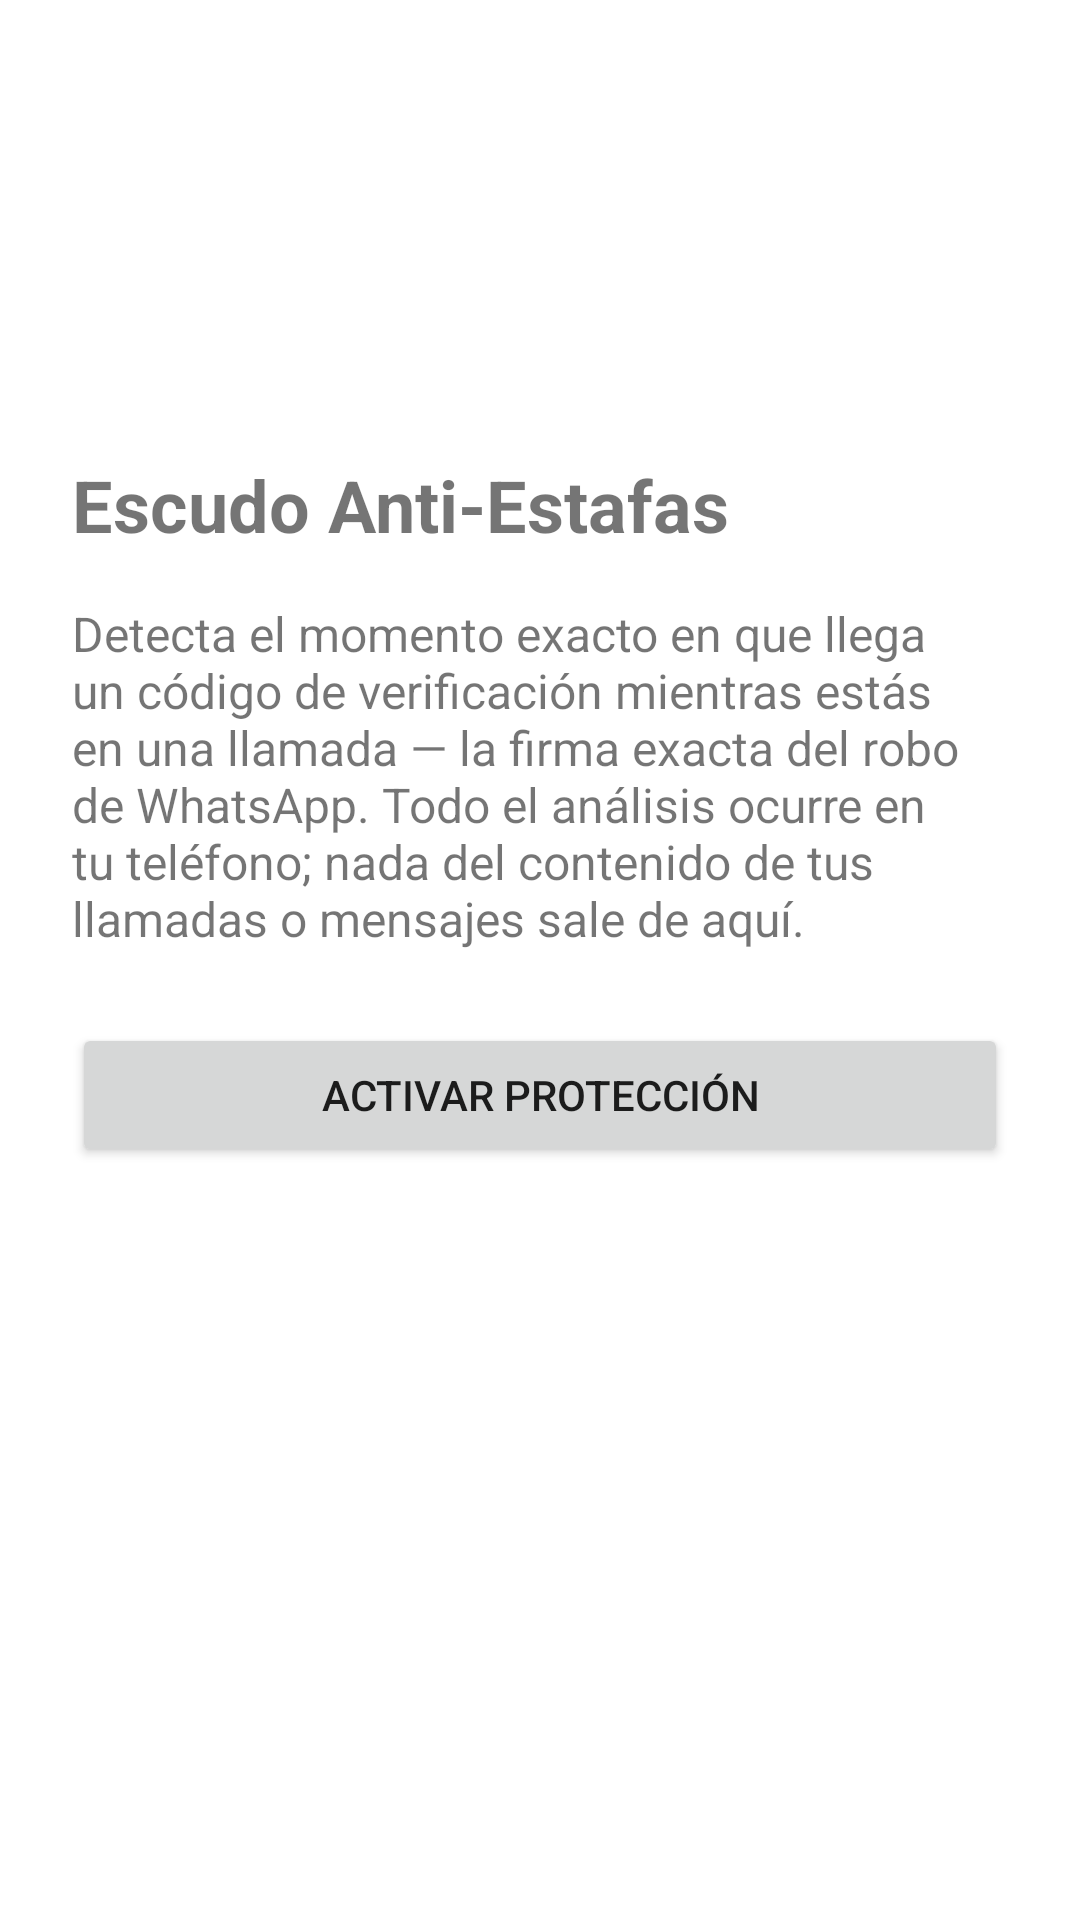

This screen was rendered from an Android layout file. Write that file and the resources it references.
<!-- AndroidManifest.xml: application theme Theme.EscudoAntiEstafas -->
<!-- res/layout/activity_main.xml -->
<?xml version="1.0" encoding="utf-8"?>
<androidx.core.widget.NestedScrollView xmlns:android="http://schemas.android.com/apk/res/android"
    xmlns:app="http://schemas.android.com/apk/res-auto"
    android:layout_width="match_parent"
    android:layout_height="match_parent"
    android:fillViewport="true">

    <androidx.constraintlayout.widget.ConstraintLayout
        android:layout_width="match_parent"
        android:layout_height="wrap_content">

        
        <LinearLayout
            android:layout_width="0dp"
            android:layout_height="wrap_content"
            android:orientation="vertical"
            android:padding="24dp"
            app:layout_constraintWidth_max="480dp"
            app:layout_constraintStart_toStartOf="parent"
            app:layout_constraintEnd_toEndOf="parent"
            app:layout_constraintTop_toTopOf="parent"
            app:layout_constraintBottom_toBottomOf="parent"
            app:layout_constraintVertical_bias="0.4">

            <LinearLayout
                android:id="@+id/tarjetaActualizacion"
                android:layout_width="match_parent"
                android:layout_height="wrap_content"
                android:orientation="vertical"
                android:background="#FFF3E0"
                android:padding="16dp"
                android:layout_marginBottom="20dp"
                android:visibility="gone">

                <TextView
                    android:id="@+id/textoActualizacion"
                    android:layout_width="match_parent"
                    android:layout_height="wrap_content"
                    android:textColor="#5D4037"
                    android:textSize="14sp"
                    android:layout_marginBottom="10dp" />

                <Button
                    android:id="@+id/botonActualizar"
                    android:layout_width="wrap_content"
                    android:layout_height="wrap_content"
                    android:minWidth="0dp"
                    android:minHeight="0dp"
                    android:paddingHorizontal="16dp"
                    android:text="@string/actualizacion_boton" />

            </LinearLayout>

            <TextView
                android:layout_width="wrap_content"
                android:layout_height="wrap_content"
                android:text="@string/app_name"
                android:textSize="24sp"
                android:textStyle="bold"
                android:layout_marginBottom="16dp" />

            <TextView
                android:layout_width="match_parent"
                android:layout_height="wrap_content"
                android:text="@string/onboarding_explicacion"
                android:textSize="16sp"
                android:layout_marginBottom="24dp" />

            <Button
                android:id="@+id/botonActivar"
                android:layout_width="match_parent"
                android:layout_height="wrap_content"
                android:text="@string/onboarding_boton_activar" />

            <TextView
                android:id="@+id/textoEstado"
                android:layout_width="match_parent"
                android:layout_height="wrap_content"
                android:layout_marginTop="16dp"
                android:textAlignment="center" />

        </LinearLayout>

    </androidx.constraintlayout.widget.ConstraintLayout>

</androidx.core.widget.NestedScrollView>
<!-- resources referenced by this layout -->
<resources>
  <string name="actualizacion_boton">Descargar actualización</string>
  <string name="app_name">Escudo Anti-Estafas</string>
  <string name="onboarding_boton_activar">Activar protección</string>
  <string name="onboarding_explicacion">Detecta el momento exacto en que llega un código de verificación mientras estás en una llamada — la firma exacta del robo de WhatsApp. Todo el análisis ocurre en tu teléfono; nada del contenido de tus llamadas o mensajes sale de aquí.</string>
  <style name="Theme.EscudoAntiEstafas" parent="Theme.MaterialComponents.DayNight.NoActionBar">
          <item name="colorPrimary">#1E88E5</item>
          <item name="colorPrimaryDark">#1565C0</item>
          <item name="colorAccent">#C62828</item>
      </style>
</resources>
